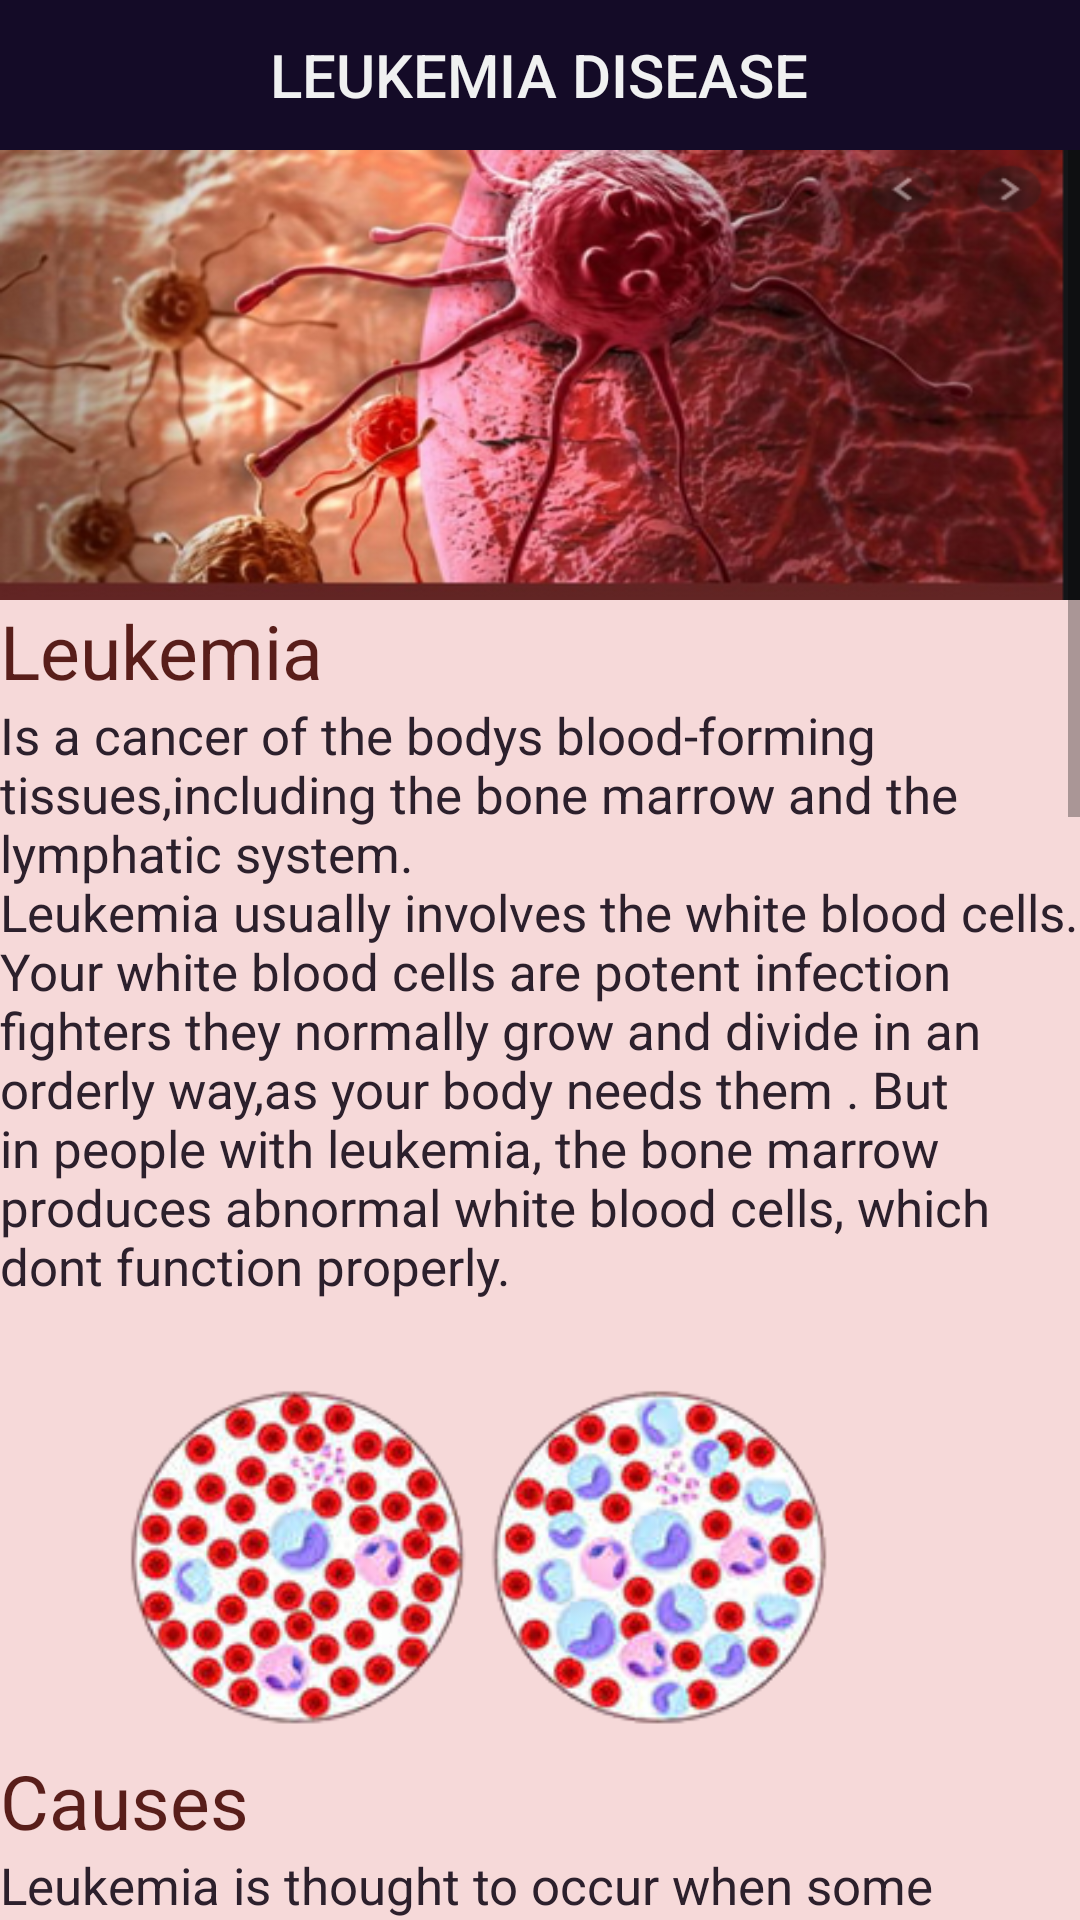

This screen was rendered from an Android layout file. Write that file and the resources it references.
<!-- AndroidManifest.xml: application theme AppTheme -->
<!-- res/layout/activity_leukemia.xml -->
<?xml version="1.0" encoding="utf-8"?>
<RelativeLayout
    xmlns:android="http://schemas.android.com/apk/res/android"
    xmlns:app="http://schemas.android.com/apk/res-auto"
    xmlns:tools="http://schemas.android.com/tools"
    android:layout_width="match_parent"
    android:layout_height="match_parent"
    android:background="#F6D9D9"
    tools:context=".leukemia">

    <androidx.appcompat.widget.Toolbar
        android:id="@+id/toolbar"
        android:layout_width="match_parent"
        android:layout_height="50dp"
        android:background="@color/colorPrimaryDark"
        android:minHeight="?attr/actionBarSize"
        app:titleTextColor="@color/colorwhite"
        app:title="LEUKEMIA DISEASE"
        app:titleMarginStart="90dp"
        android:theme="@style/AppTheme"/>
    <ScrollView
        android:layout_width="match_parent"
        android:layout_height="match_parent"
        android:layout_below="@id/toolbar">
        <LinearLayout
            android:layout_width="match_parent"
            android:layout_height="match_parent"
            android:orientation="vertical">

            <LinearLayout
                android:id="@+id/linearLayout1"
                android:layout_width="match_parent"
                android:background="@drawable/leukem1"
                android:orientation="vertical"
                android:layout_below="@+id/toolbar"
                android:layout_height="150dp"/>

            <TextView
                android:layout_width="wrap_content"
                android:layout_height="wrap_content"
                android:text="Leukemia"
                android:textColor="#591E1A"
                android:textSize="25sp" />
            <TextView
                android:layout_width="wrap_content"
                android:layout_height="wrap_content"
                android:text="@string/leuk1"
                android:textColor="@color/colorPrimary"
                android:textSize="17sp"/>
            <LinearLayout
                android:id="@+id/linearLayout2"
                android:layout_width="270dp"
                android:background="@drawable/leukem2"
                android:orientation="vertical"
                android:layout_marginLeft="25dp"
                android:layout_height="150dp"/>

            <TextView
                android:layout_width="wrap_content"
                android:layout_height="wrap_content"
                android:text="Causes"
                android:textColor="#591E1A"
                android:textSize="25sp" />
            <TextView
                android:layout_width="wrap_content"
                android:layout_height="wrap_content"
                android:text="@string/leuk2"
                android:textColor="@color/colorPrimary"
                android:textSize="17sp"/>
            <TextView
                android:layout_width="wrap_content"
                android:layout_height="wrap_content"
                android:text="@string/leukfood"
                android:textColor="#591E1A"
                android:textSize="25sp"/>
            <TextView
                android:layout_width="wrap_content"
                android:layout_height="wrap_content"
                android:text="@string/f1"
                android:textColor="#0E1E8A"
                android:textSize="20dp"
                android:textStyle="bold"/>
            <TextView
                android:layout_width="wrap_content"
                android:layout_height="wrap_content"
                android:text="@string/f11"
                android:textColor="@color/colorPrimary"
                android:textSize="17sp"/>
            <LinearLayout
                android:id="@+id/linearLayout3"
                android:layout_width="270dp"
                android:background="@drawable/vege1"
                android:orientation="vertical"
                android:layout_marginLeft="42dp"
                android:layout_height="130dp"/>
            <TextView
                android:layout_width="wrap_content"
                android:layout_height="wrap_content"
                android:text="@string/f2"
                android:textColor="#0E1E8A"
                android:textSize="20dp"
                android:textStyle="bold"/>
            <TextView
                android:layout_width="wrap_content"
                android:layout_height="wrap_content"
                android:text="@string/f22"
                android:textColor="@color/colorPrimary"
                android:textSize="17sp"/>
            <LinearLayout
                android:id="@+id/linearLayout4"
                android:layout_width="270dp"
                android:background="@drawable/water"
                android:orientation="vertical"
                android:layout_marginLeft="47dp"
                android:layout_height="130dp"/>
            <TextView
                android:layout_width="wrap_content"
                android:layout_height="wrap_content"
                android:text="@string/f3"
                android:textColor="#0E1E8A"
                android:textSize="20dp"
                android:textStyle="bold"/>
            <TextView
                android:layout_width="wrap_content"
                android:layout_height="wrap_content"
                android:text="@string/f4"
                android:textColor="@color/colorPrimary"
                android:textSize="17sp"/>

            <LinearLayout
                android:id="@+id/linearLayout5"
                android:layout_width="270dp"
                android:layout_height="110dp"
                android:layout_marginLeft="35dp"
                android:background="@drawable/meat"
                android:orientation="vertical" />

        </LinearLayout>
    </ScrollView>
</RelativeLayout>
<!-- resources referenced by this layout -->
<resources>
  <color name="colorPrimary">#2C202C</color>
  <color name="colorPrimaryDark">#140B27</color>
  <color name="colorwhite">#FAF5F6F6</color>
  <!-- drawable leukem1: png bitmap (drawable, 331169 bytes) -->
  <!-- drawable leukem2: png bitmap (drawable, 77337 bytes) -->
  <!-- drawable meat: jpg bitmap (drawable, 551986 bytes) -->
  <!-- drawable water: jpg bitmap (drawable, 35991 bytes) -->
  <string name="f1">Eat Your Fruits and Vegetables:</string>
  <string name="f11">Aim for 5-10 servings of fruits and vegetables each day.
          One serving is half a cup for most fruits and veggies and one cup for leafy greens, melons and berries.
      </string>
  <string name="f2">Drink Enough Water:</string>
  <string name="f22">Drinking enough water during cancer treatment is especially important because:
          \n\u2605Liquids can help relieve fatigue or constipation\n\u2605Some treatment side effects,
          such as diarrhea or vomiting, can contribute to dehydration \n\u2605Certain cancer therapies,
          including drug therapies and radiation therapy, can cause dehydration</string>
  <string name="f3">Make protein a priority. </string>
  <string name="f4">Its very important for patients with leukemia to get protein because it will keep them strong.
          If a hamburger doesnt appeal to you,try cooking something a little more bland, such as a piece of fish or
          chicken without much seasoning.</string>
  <string name="leuk1">Is a cancer of the bodys blood-forming tissues,including the bone marrow
          and the lymphatic system.\nLeukemia usually involves the white blood cells. Your white blood
          cells are potent infection fighters they normally grow and divide in an orderly way,as your body needs them
          . But in people with leukemia, the bone marrow produces abnormal white blood cells, which dont function properly.</string>
  <string name="leuk2">Leukemia is thought to occur when some blood cells acquire mutations in their DNA — the instructions
          inside each cell that guide its action.There may be other changes in the cells that have yet to be fully understood
          that could contribute to leukemia.</string>
  <string name="leukfood">Diet for a Leukemia Patient</string>
  <style name="AppTheme" parent="Theme.AppCompat.Light.NoActionBar">
          
          <item name="colorPrimary">@color/colorPrimary</item>
          <item name="colorPrimaryDark">@color/colorPrimaryDark</item>
          <item name="colorAccent">@color/colorAccent</item>
      </style>
  <color name="colorAccent">#03DAC5</color>
</resources>
